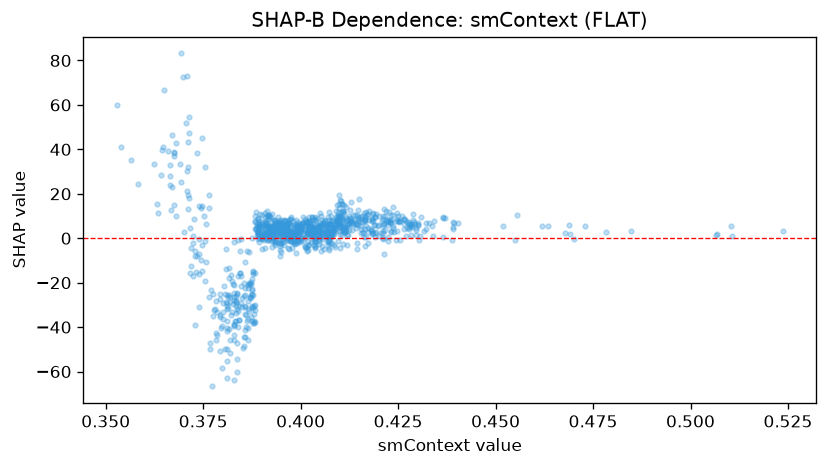

The file beside this chart, header and first rows:
feature_value, shap_value
0.5236, 3.072
0.5104, 5.556
0.462, 5.625
0.5068, 2
0.5066, 1.558
0.5106, 0.847
0.4692, 1.826
0.4702, -0.4439
0.4848, 3.424
0.4782, 2.855
0.4688, 5.802
0.4678, 2.499
0.473, 5.475
0.4634, 5.464
0.4186, 11.09
0.3934, -1.042
0.3974, -1.367
0.4182, 8.551
0.3972, 0.5063
0.4236, 4.586
0.4086, 3.699
0.3966, 0.7394
0.4168, 0.6592
0.4058, 6.29
0.3792, -27.56
0.3856, -22.26
0.3938, 6.075
0.3848, -29.22
0.38, -28.94
0.3966, 6.079
0.4012, 5.998
0.3738, -0.4628
0.3824, -19.42
0.3932, 5.287
0.384, -17.07
0.389, 2.955
0.3964, -0.806
0.3918, -0.4513
0.3978, -0.05977
0.4184, 2.552
0.4162, 0.4783
0.423, 7.183
0.4256, 7.647
0.4118, 5.782
0.4004, 0.04447
0.4024, 1.352
0.4106, 1.515
0.4098, 5.091
0.4008, 3.987
0.4068, 3.774
0.392, 5.552
0.3856, -33.94
0.4036, -0.02894
0.421, 5.688
0.4214, 6.22
0.4112, 2.664
0.4294, 6.412
0.4342, 7.808
0.4244, 7.867
0.4232, 6.992
... 968 more rows
